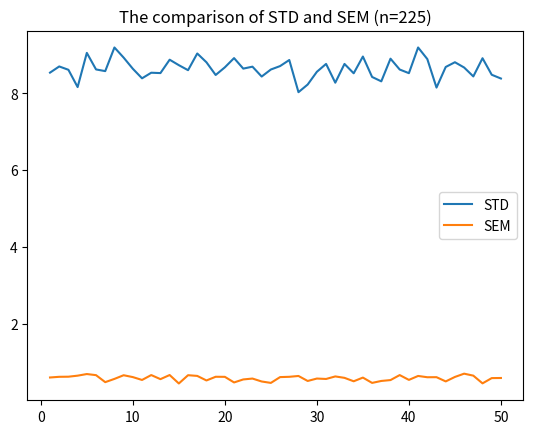

This chart was generated by the following Python code:

from statistics import mean
import numpy as np
import random as ra



def yingying(step,seed,num,max):
    #step: 实验次数(n)
    #seed：数据基数
    #num:  数据个数
    #max： 数据波动的最大值
    
    data = []

    for i in range(num):
        point = seed + ra.uniform(0,max)
        data.append(point)

    #得到第一组数据本身的误差值
    print(data[0:10])
    std_self = np.std(data[0:step])

    std_cube= []

    j = 0
    while j < (len(data)):
        mean = np.mean(data[j:j + step])
        std_cube.append(mean)
        j = j + step
    #print(std_cube)    
    

    return(std_self,np.std(std_cube))



y1 = []
y2 = []
for k in range(50):
    a1 = yingying(step=225,seed=1000,num=10000,max=30)[0]
    y1.append(a1)

    a2 = yingying(step=225,seed=1000,num=10000,max=30)[1]
    y2.append(a2)
print(mean(y1),mean(y2))

x = np.array(list(range(1,51)))
import matplotlib.pyplot as plt

plt.plot(x,y1,label='STD')
plt.plot(x,y2,label='SEM')
plt.legend()
plt.title('The comparison of STD and SEM (n=225)')
plt.show()

        
        
        


